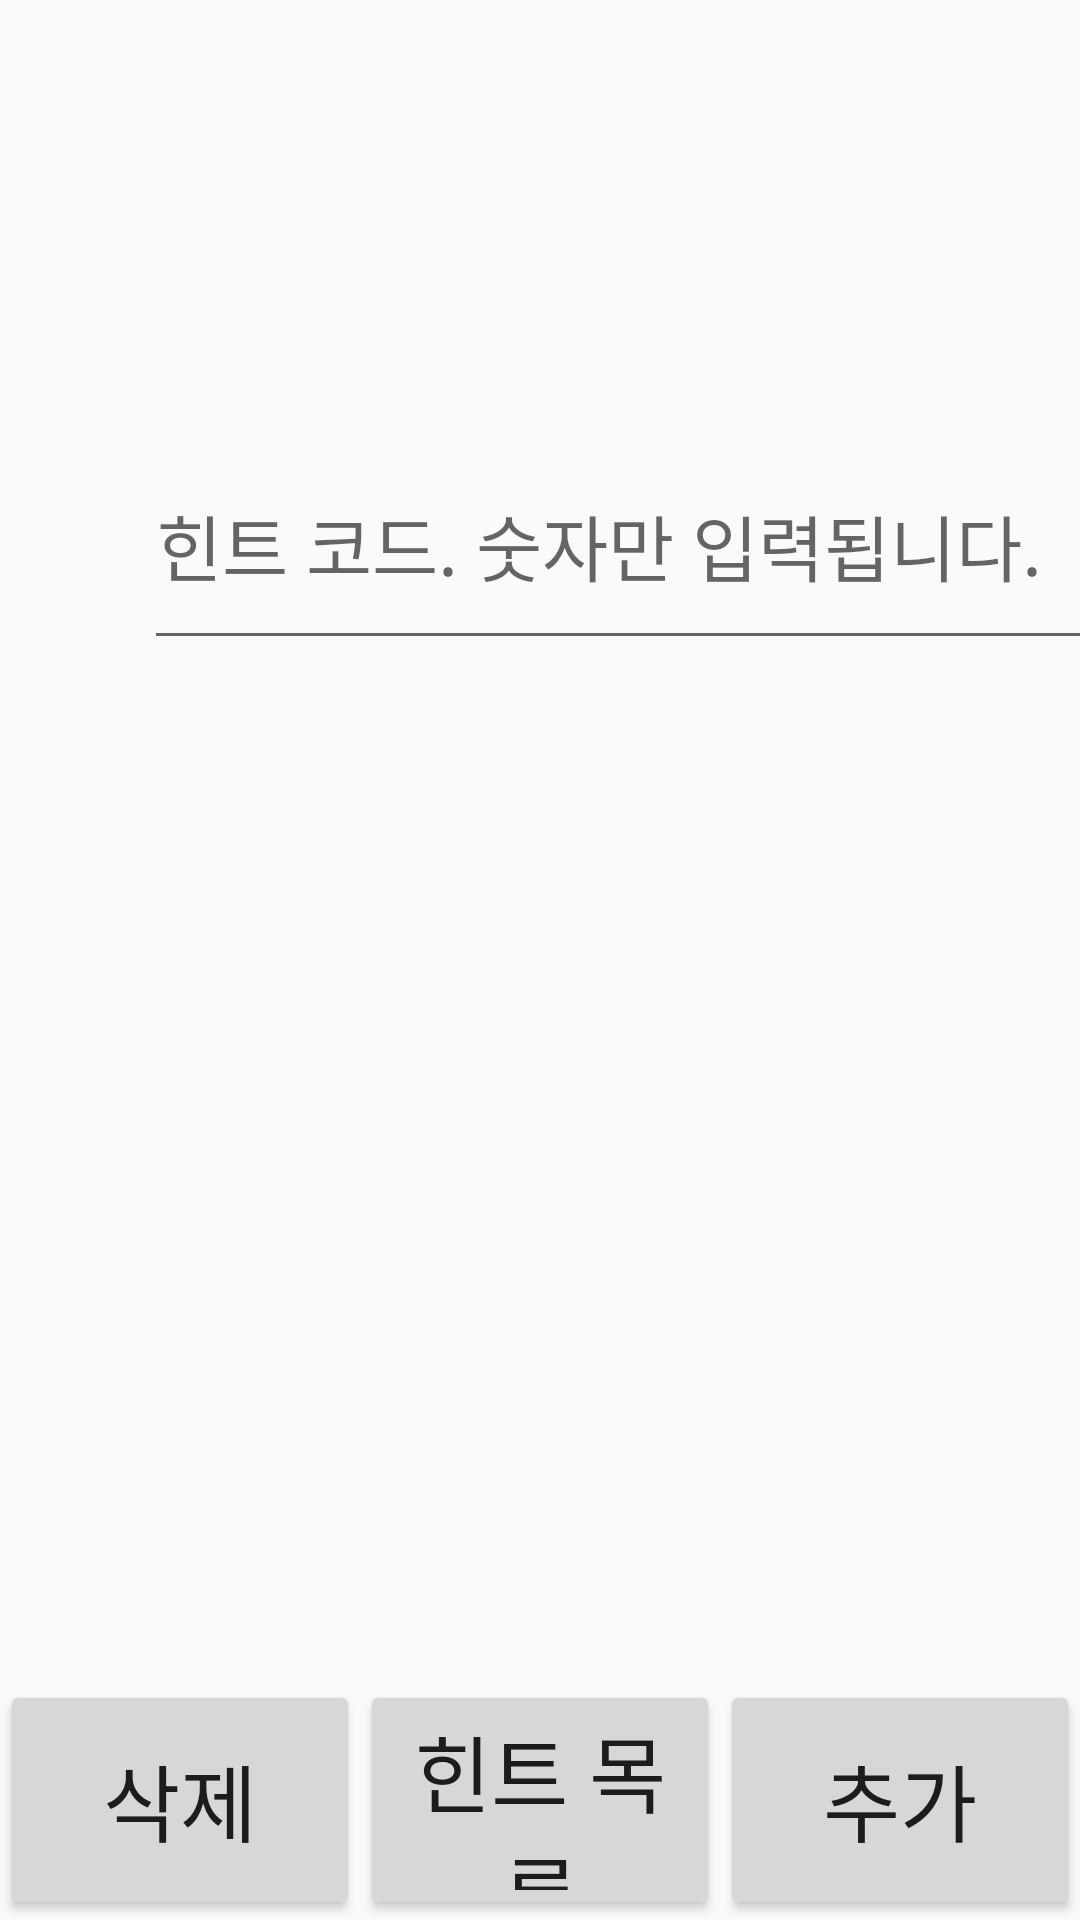

Android layout source for this screen:
<!-- AndroidManifest.xml: activity theme AppTheme -->
<!-- res/layout/activity_manage.xml -->
<?xml version="1.0" encoding="utf-8"?>
<android.support.constraint.ConstraintLayout xmlns:android="http://schemas.android.com/apk/res/android"
    xmlns:app="http://schemas.android.com/apk/res-auto"
    xmlns:tools="http://schemas.android.com/tools"
    android:layout_width="match_parent"
    android:layout_height="match_parent"
    tools:context="com.sum10.escape.ManageActivity"
    tools:layout_editor_absoluteY="89dp">

    <EditText
        android:id="@+id/hintcodeedit"
        android:layout_width="340dp"
        android:layout_height="80dp"
        android:layout_marginStart="48dp"
        android:layout_marginTop="140dp"
        android:ems="10"
        android:hint="힌트 코드. 숫자만 입력됩니다."
        android:inputType="number"
        android:textSize="24sp"
        app:layout_constraintStart_toStartOf="parent"
        app:layout_constraintTop_toTopOf="parent" />

    <EditText
        android:id="@+id/answeredit"
        android:layout_width="340dp"
        android:layout_height="80dp"
        android:layout_marginStart="50dp"
        android:layout_marginTop="60dp"
        android:ems="10"
        android:hint="정답. 숫자/알파벳을 입력하세요."
        android:inputType="text"
        android:textSize="24sp"
        app:layout_constraintStart_toStartOf="parent"
        app:layout_constraintTop_toBottomOf="@+id/hintimage" />

    <Button
        android:id="@+id/addhint"
        android:layout_width="0dp"
        android:layout_height="80dp"
        android:text="추가"
        android:textSize="28sp"
        app:layout_constraintBottom_toBottomOf="parent"
        app:layout_constraintEnd_toEndOf="parent"
        app:layout_constraintStart_toEndOf="@+id/hintlist" />

    <Button
        android:id="@+id/deletehint"
        android:layout_width="0dp"
        android:layout_height="80dp"
        android:text="삭제"
        android:textSize="28sp"
        app:layout_constraintBottom_toBottomOf="parent"
        app:layout_constraintEnd_toStartOf="@+id/hintlist"
        app:layout_constraintStart_toStartOf="parent" />

    <Button
        android:id="@+id/hintlist"
        android:layout_width="0dp"
        android:layout_height="80dp"
        android:text="힌트 목록"
        android:textSize="28sp"
        app:layout_constraintBottom_toBottomOf="parent"
        app:layout_constraintEnd_toStartOf="@+id/addhint"
        app:layout_constraintStart_toEndOf="@+id/deletehint" />

    <ImageView
        android:id="@+id/hintimage"
        android:layout_width="0dp"
        android:layout_height="500dp"
        android:layout_marginEnd="48dp"
        android:layout_marginStart="48dp"
        android:layout_marginTop="280dp"
        app:layout_constraintEnd_toEndOf="parent"
        app:layout_constraintStart_toStartOf="parent"
        app:layout_constraintTop_toTopOf="parent"
        app:srcCompat="@android:color/transparent" />

    <Button
        android:id="@+id/imagebutton"
        android:layout_width="200dp"
        android:layout_height="80dp"
        android:layout_marginEnd="120dp"
        android:layout_marginStart="90dp"
        android:layout_marginTop="60dp"
        android:text="사진 추가"
        android:textSize="24sp"
        app:layout_constraintEnd_toEndOf="parent"
        app:layout_constraintStart_toEndOf="@+id/answeredit"
        app:layout_constraintTop_toBottomOf="@+id/hintimage" />

</android.support.constraint.ConstraintLayout>
<!-- resources referenced by this layout -->
<resources>
  <style name="AppTheme" parent="Theme.AppCompat.Light.DarkActionBar">
          
          <item name="colorPrimary">#111111</item>
          <item name="colorPrimaryDark">#000000</item>
          <item name="colorAccent">@color/colorAccent</item>
          <item name="actionBarTabTextStyle">@style/MyActionBarTabText</item>
          <item name="android:actionBarTabTextStyle">@style/MyActionBarTabText</item>
  
      </style>
  <style name="MyActionBarTabText" parent="@style/Widget.AppCompat.Light.ActionBar.TabText">
          <item name="android:textSize">50sp</item>
          <item name="android:textAlignment">center</item>
      </style>
  <!-- not gathered from this repository: default colours our renderer supplied (Android Studio template values) -->
  <color name="colorAccent">#FF03DAC5</color>
</resources>
